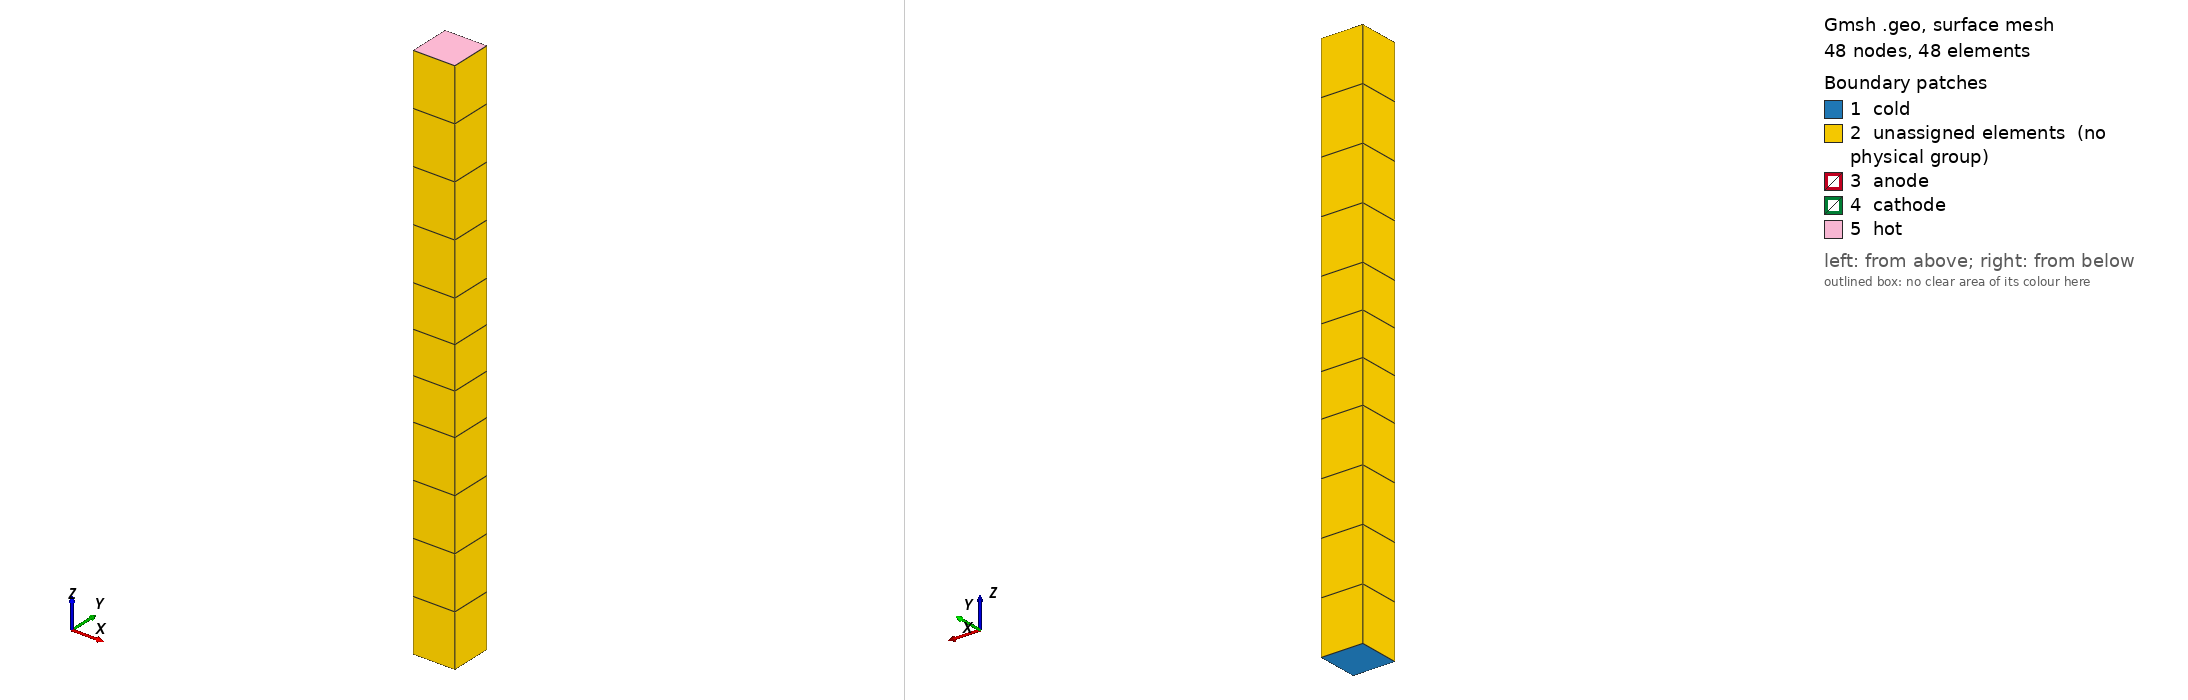

Gmsh geometry script, surface-meshed: 48 nodes, 48 surface elements. Boundary patches (legend numbers): 1 cold, 2 unassigned elements (no physical group), 3 anode, 4 cathode, 5 hot. Left view from above one corner, right view from below the opposite corner. Legend entries are the model's physical surfaces; 'unassigned elements' are surfaces in no physical group. The drawing asked Gmsh for element sizes between 1% and 20% of the model's largest extent; the script's own settings can give other sizes.

=== spark-gap.geo (drawn) ===
/* Trench heater micro region, finger  in center of multiple std cells
 * S7
 *
 * Author: Sebastian Eiser
 * Date: Jan. 2013
 * Use: This file assembles building blocks of the s7 trench poly heater of Mischa (cf. Exmon5/ Polyheater04)
 */

elxy = 2;
elzWire = 4; // Layers in wire
elzCh = 3; // Layers in channel


General.Terminal=1;
Mesh.RecombineAll = 1;
Mesh.RecombinationAlgorithm=1; // Blossom
Mesh.Algorithm=8; // delquad mesher (better Blossom results)

Point(1) = {0, 0, 0, 9.4};
Point(2) = {0, 1, 0, 9.6};
Point(3) = {1, 1, 0, 9.3};
Point(4) = {1, 0, 0, 9.7};
Line(1) = {2, 3};
Line(2) = {3, 4};
Line(3) = {4, 1};
Line(4) = {1, 2};
Transfinite Line {2, 1, 4, 3} = elxy Using Progression 1;
//Transfinite Line {1,2,3,4} = 2;
Line Loop(5) = {1, 2, 3, 4};
Plane Surface(6) = {5};

Extrude {0, 0, 5}{
  Surface{6};
  Layers{elzWire};
  Recombine;
}
Extrude {0,0,3} {
  Surface{28};
  Layers{elzCh};
  Recombine;
}
Extrude {0, 0, 5} {
  Surface{50};
  Layers{elzWire};
  Recombine;
}
Physical Surface("hot") = {72};
Physical Surface("cold") = {6};
Physical Surface("anode") = {28};
Physical Surface("cathode") = {50};
Physical Volume("vWire1") = {1};
Physical Volume("chan") = {2};
Physical Volume("vWire2") = {3};
